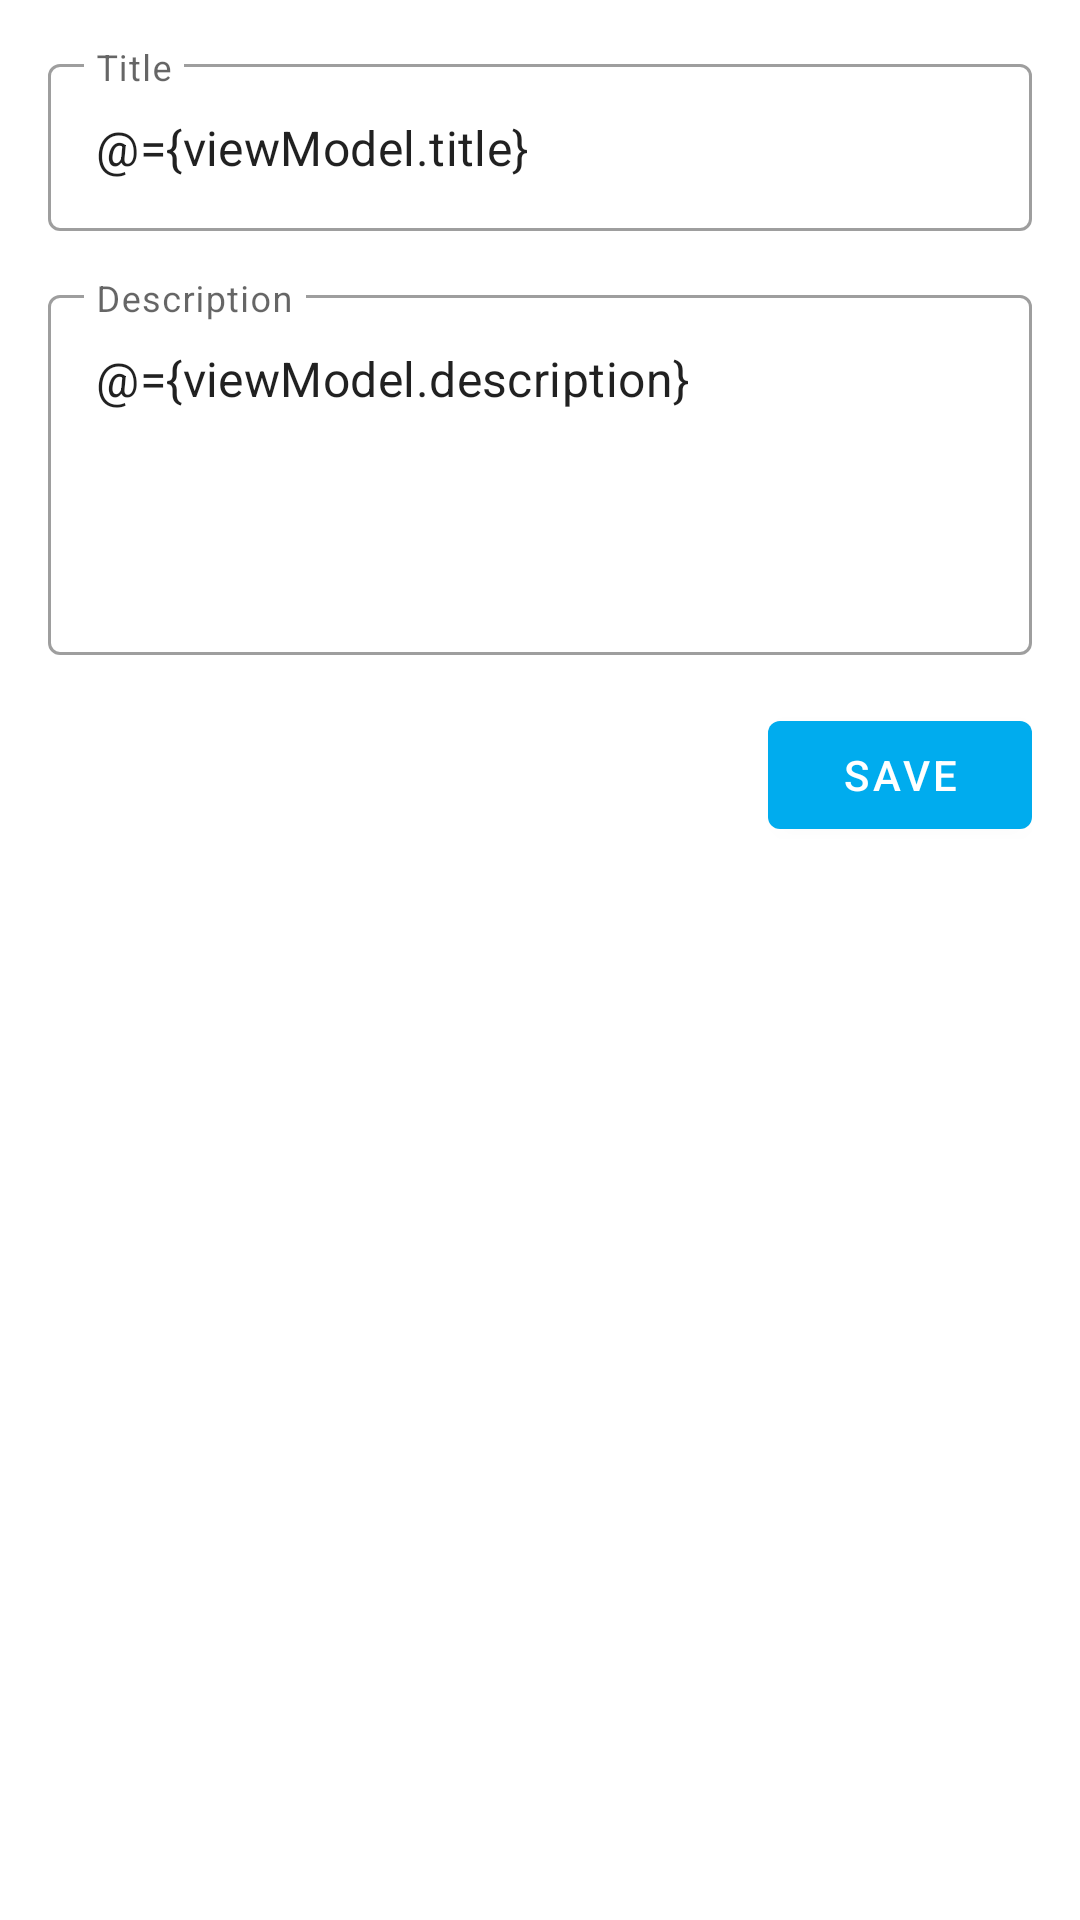

Android layout source for this screen:
<!-- AndroidManifest.xml: application theme AppTheme -->
<!-- res/layout/add_task_fragment.xml -->
<?xml version="1.0" encoding="utf-8"?>
<layout xmlns:android="http://schemas.android.com/apk/res/android"
  xmlns:tools="http://schemas.android.com/tools">

  <data>
    <variable
      name="viewModel"
      type="com.example.todo_app.ui.addtask.AddTaskViewModel" />
  </data>

  <LinearLayout
    android:layout_width="match_parent"
    android:layout_height="match_parent"
    android:orientation="vertical"
    android:paddingStart="16dp"
    android:paddingTop="16dp"
    android:paddingEnd="16dp"
    android:paddingBottom="16dp"
    android:focusableInTouchMode="true"
    tools:context=".ui.addtask.AddTaskFragment">

    <com.google.android.material.textfield.TextInputLayout
      style="@style/Widget.MaterialComponents.TextInputLayout.OutlinedBox"
      android:layout_width="match_parent"
      android:layout_height="wrap_content"
      android:hint="@string/title">

      <com.google.android.material.textfield.TextInputEditText
        android:layout_width="match_parent"
        android:layout_height="wrap_content"
        android:text="@={viewModel.title}"
        android:maxLines="1" />
    </com.google.android.material.textfield.TextInputLayout>

    <com.google.android.material.textfield.TextInputLayout
      style="@style/Widget.MaterialComponents.TextInputLayout.OutlinedBox"
      android:layout_width="match_parent"
      android:layout_height="wrap_content"
      android:layout_marginTop="16dp"
      android:hint="@string/description">

      <com.google.android.material.textfield.TextInputEditText
        android:layout_width="match_parent"
        android:layout_height="wrap_content"
        android:text="@={viewModel.description}"
        android:height="120dp"
        android:gravity="start" />
    </com.google.android.material.textfield.TextInputLayout>

    <com.google.android.material.button.MaterialButton
      android:id="@+id/btnSave"
      android:layout_width="wrap_content"
      android:layout_height="wrap_content"
      android:onClick="@{() -> viewModel.saveTask()}"
      android:layout_gravity="end"
      android:layout_marginTop="16dp"
      android:text="@string/save" />

  </LinearLayout>
</layout>
<!-- resources referenced by this layout -->
<resources>
  <string name="description">Description</string>
  <string name="save">Save</string>
  <string name="title">Title</string>
  <style name="AppTheme" parent="Theme.MaterialComponents.Light.NoActionBar">
          
          <item name="colorPrimary">@color/colorPrimary</item>
          <item name="colorPrimaryDark">@color/colorPrimaryVariant</item>
          <item name="colorAccent">@color/colorSecondary</item>
      </style>
  <color name="colorPrimary">#00acee</color>
  <color name="colorPrimaryVariant">#007dbb</color>
  <color name="colorSecondary">#00acee</color>
</resources>
